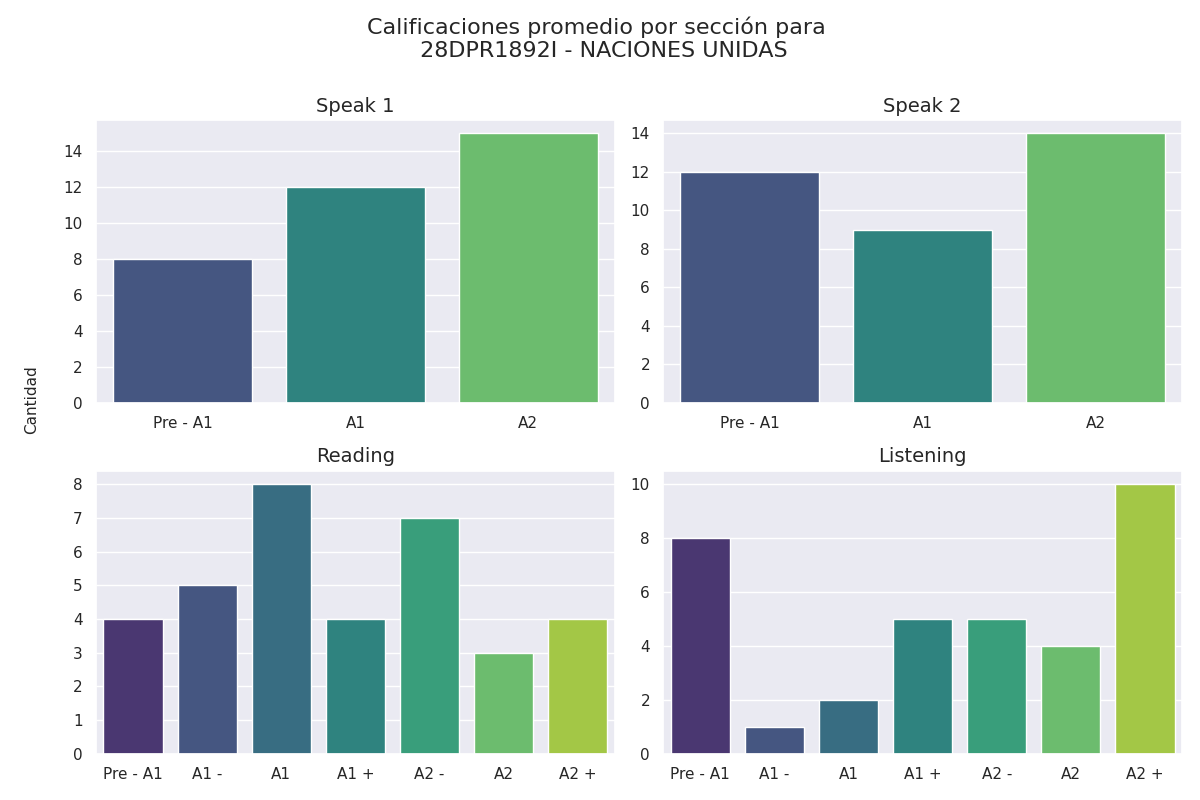

Data behind this chart, as committed beside it:
seccion, calificacion, cantidad
speak 1, Pre - A1, 8
speak 1, A1, 12
speak 1, A2, 15
speak 2, Pre - A1, 12
speak 2, A1, 9
speak 2, A2, 14
reading, Pre - A1, 4
reading, A1 -, 5
reading, A1, 8
reading, A1 +, 4
reading, A2 -, 7
reading, A2, 3
reading, A2 +, 4
listening, Pre - A1, 8
listening, A1 -, 1
listening, A1, 2
listening, A1 +, 5
listening, A2 -, 5
listening, A2, 4
listening, A2 +, 10
